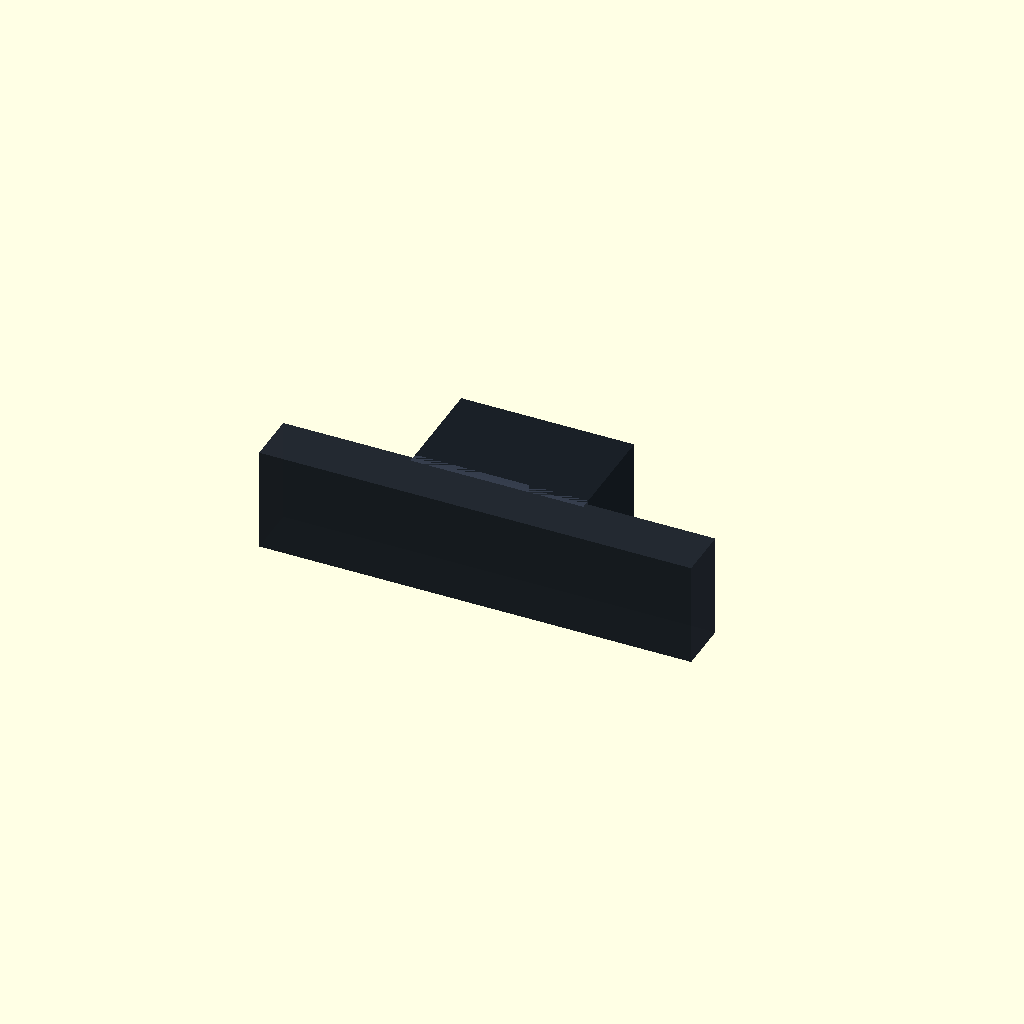
Cell 1: rendered with the file's own defaults.
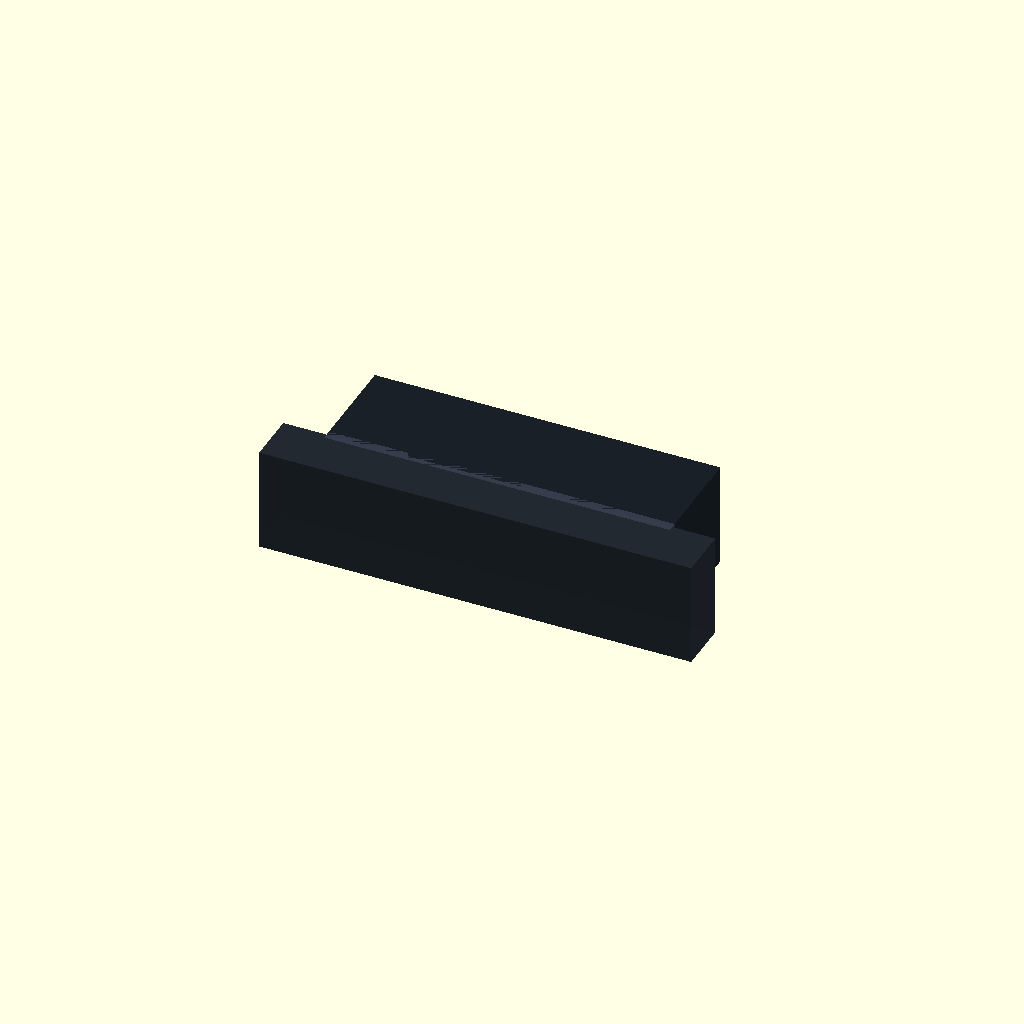
Cell 2: POD_W = 400 (everything else at default).
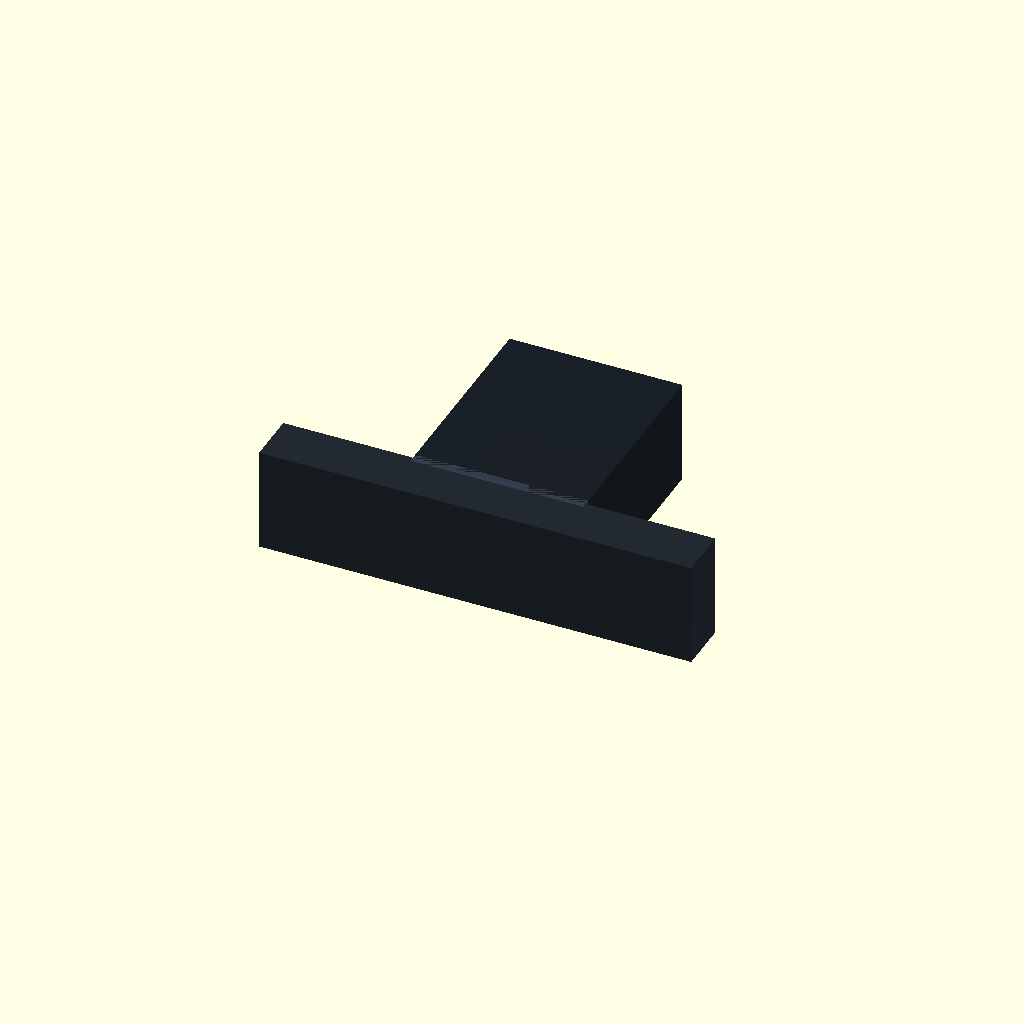
Cell 3 — POD_D set to 240, the other parameters unchanged.
All cells are drawn from one camera (rotation 55°, 0°, 25°, orthographic, colour scheme Cornfield), so only the parameter changes between them.
OpenSCAD source file cad/lume-pod-bolt-concept.scad:
// LUME T-form concept — bar + rear pod
// 2026-04-26 — proposal: separate compute pod behind the bar so the bar keeps
// its slim Sonos profile and the K11 + Mega + cables get a proper volume.
//
// Render: openscad -o lume-pod-concept.stl lume-pod-concept.scad
// Or load in OpenSCAD GUI for live preview.

include <lume-config-bolt.scad>;

// --- Pod parameters (all editable here) ---
POD_W       = 200;   // pod width along bar X-axis
POD_H       = LUME_HEIGHT;  // match bar height for a clean side silhouette
POD_D       = 120;   // pod depth along bar Y-axis (extension behind bar)
POD_X_OFF   = 0;     // 0 = centered, negative = shift left
POD_VESA_PITCH = 100;  // VESA 100×100 on back of pod

// Whether to fillet the pod-bar transition for visual continuity.
POD_FILLET  = true;
POD_FILLET_R = 12;

// --- Front bar (current LUME shell) ---
module front_bar() {
    // Use a simple cube proxy — real bar is the existing shell halves
    color("#222831", 0.9)
    translate([-LUME_WIDTH/2, -LUME_DEPTH/2, -LUME_HEIGHT/2])
        cube([LUME_WIDTH, LUME_DEPTH, LUME_HEIGHT]);
}

// --- Rear pod (new compute enclosure) ---
module rear_pod() {
    color("#1a2027", 0.95)
    translate([POD_X_OFF - POD_W/2, LUME_DEPTH/2, -POD_H/2])
        cube([POD_W, POD_D, POD_H]);
}

// Optional fillet between bar back face and pod front face — gives the
// transition a soft chamfer instead of a hard 90° step.
module fillet_strip() {
    if (POD_FILLET) {
        color("#3a4252", 0.85)
        translate([POD_X_OFF - POD_W/2, LUME_DEPTH/2 - POD_FILLET_R/2,
                   -POD_H/2])
            // Triangular chamfer prism running the pod width.
            rotate([0, 0, 0])
                linear_extrude(height=POD_H)
                    polygon(points=[[0, 0],
                                    [POD_W, 0],
                                    [POD_W, POD_FILLET_R],
                                    [0, POD_FILLET_R]]);
    }
}

// --- Internal callouts (visualisation) ---
module k11_proxy() {
    // K11 published spec: 142.6 × 113 × 49.5mm — landscape flat
    K11_W = 142.6; K11_D = 113; K11_H = 49.5;
    color("#5a8a5a", 0.85)
    translate([POD_X_OFF - K11_W/2,
               LUME_DEPTH/2 + 10,                  // 10mm clearance from bar back
               -POD_H/2 + 8])                      // 8mm off pod floor for airflow
        cube([K11_W, K11_D, K11_H]);
}

module femto_proxy() {
    // Femto Mega: 127×65×38 with rear Jetson hump (extra 25mm in -Y direction)
    // Mounted in FRONT half of bar; hump extends back into pod.
    FM_W = 127; FM_D = 65; FM_H = 38;
    HUMP_D = 25;
    color("#a08020", 0.9)
    union() {
        // Main body in front bar
        translate([-FM_W/2, -LUME_DEPTH/2 + 3, -FM_H/2])
            cube([FM_W, FM_D, FM_H]);
        // Rear Jetson hump extending into pod
        translate([-FM_W/2 + 20, FM_D/2 - LUME_DEPTH/2 + 3, -FM_H/2 + 10])
            cube([FM_W - 40, HUMP_D, FM_H - 20]);
    }
}

module vesa_pad() {
    // VESA 100×100 mount pads on REAR face of pod (against wall)
    color("#888", 0.9)
    for (x = [-POD_VESA_PITCH/2, POD_VESA_PITCH/2],
         z = [-POD_VESA_PITCH/2, POD_VESA_PITCH/2]) {
        translate([POD_X_OFF + x - 4, LUME_DEPTH/2 + POD_D - 1, z - 4])
            cube([8, 2, 8]);
    }
}

// --- Assembly ---
module lume_t_form() {
    front_bar();
    rear_pod();
    fillet_strip();
    k11_proxy();
    femto_proxy();
    vesa_pad();
}

lume_t_form();
Customizer parameters (derived from the source; name, type, default, range or options):
POD_W: number, default 200
POD_D: number, default 120
POD_X_OFF: number, default 0
POD_VESA_PITCH: number, default 100
POD_FILLET: bool, default true
POD_FILLET_R: number, default 12
